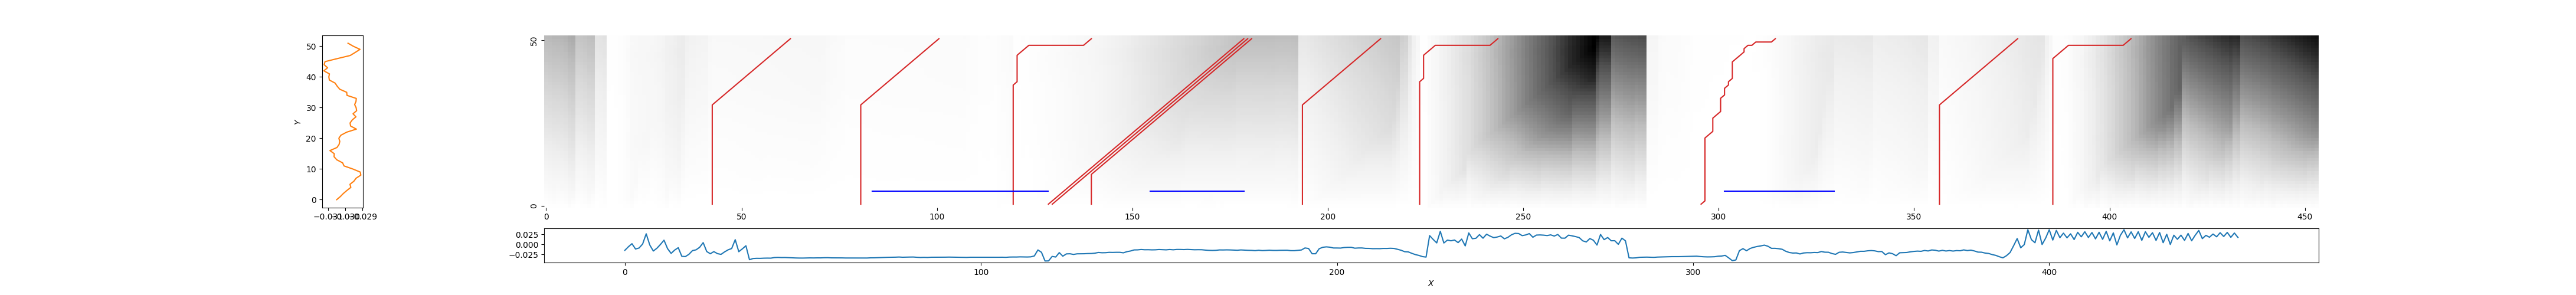

The file beside this chart, header and first rows:
43, 63, 0.13805061783313
81, 101, 0.07792
120, 140, 0.1556
128, 179, 0.7458
129, 180, 0.7541
140, 181, 0.7611
194, 214, 0.6404
224, 244, 0.856
295, 315, 0.08565
357, 377, 0.3332
386, 406, 0.8152
